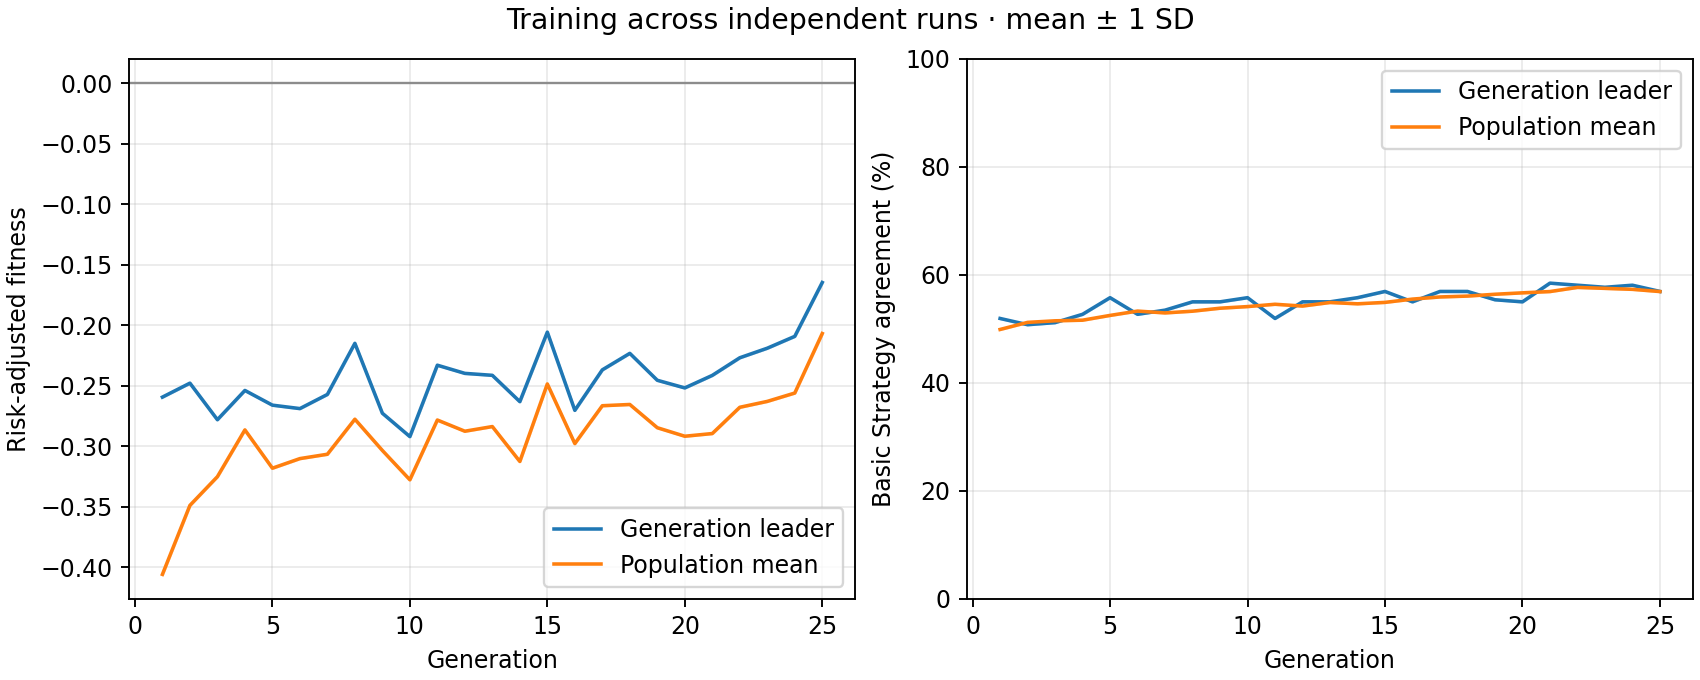

Data behind this chart, as committed beside it:
generation, best_fitness_mean, best_fitness_sd, average_fitness_mean, average_fitness_sd, best_match_pct_mean, best_match_pct_sd, population_match_pct_mean, population_match_pct_sd
1, -0.2595, 0.0, -0.406, 0.0, 51.92, 0.0, 49.88, 0.0
2, -0.2479, 0.0, -0.349, 0.0, 50.77, 0.0, 51.2, 0.0
3, -0.2781, 0.0, -0.3252, 0.0, 51.15, 0.0, 51.49, 0.0
4, -0.2539, 0.0, -0.2866, 0.0, 52.69, 0.0, 51.6, 0.0
5, -0.2661, 0.0, -0.3182, 0.0, 55.77, 0.0, 52.49, 0.0
6, -0.2689, 0.0, -0.3103, 0.0, 52.69, 0.0, 53.29, 0.0
7, -0.2572, 0.0, -0.3067, 0.0, 53.46, 0.0, 52.95, 0.0
8, -0.215, 0.0, -0.2777, 0.0, 55, 0.0, 53.27, 0.0
9, -0.2728, 0.0, -0.3036, 0.0, 55, 0.0, 53.82, 0.0
10, -0.2921, 0.0, -0.3278, 0.0, 55.77, 0.0, 54.12, 0.0
11, -0.2331, 0.0, -0.2784, 0.0, 51.92, 0.0, 54.55, 0.0
12, -0.2398, 0.0, -0.2877, 0.0, 55, 0.0, 54.22, 0.0
13, -0.2414, 0.0, -0.2838, 0.0, 55, 0.0, 54.88, 0.0
14, -0.2632, 0.0, -0.3127, 0.0, 55.77, 0.0, 54.63, 0.0
15, -0.2057, 0.0, -0.2486, 0.0, 56.92, 0.0, 54.9, 0.0
16, -0.2704, 0.0, -0.2979, 0.0, 55, 0.0, 55.51, 0.0
17, -0.2369, 0.0, -0.2666, 0.0, 56.92, 0.0, 55.9, 0.0
18, -0.2233, 0.0, -0.2655, 0.0, 56.92, 0.0, 56.06, 0.0
19, -0.2455, 0.0, -0.2848, 0.0, 55.38, 0.0, 56.4, 0.0
20, -0.2518, 0.0, -0.2918, 0.0, 55, 0.0, 56.67, 0.0
21, -0.2415, 0.0, -0.2896, 0.0, 58.46, 0.0, 56.9, 0.0
22, -0.2269, 0.0, -0.2679, 0.0, 58.08, 0.0, 57.67, 0.0
23, -0.219, 0.0, -0.263, 0.0, 57.69, 0.0, 57.49, 0.0
24, -0.2092, 0.0, -0.2561, 0.0, 58.08, 0.0, 57.31, 0.0
25, -0.1647, 0.0, -0.2069, 0.0, 56.92, 0.0, 56.9, 0.0
